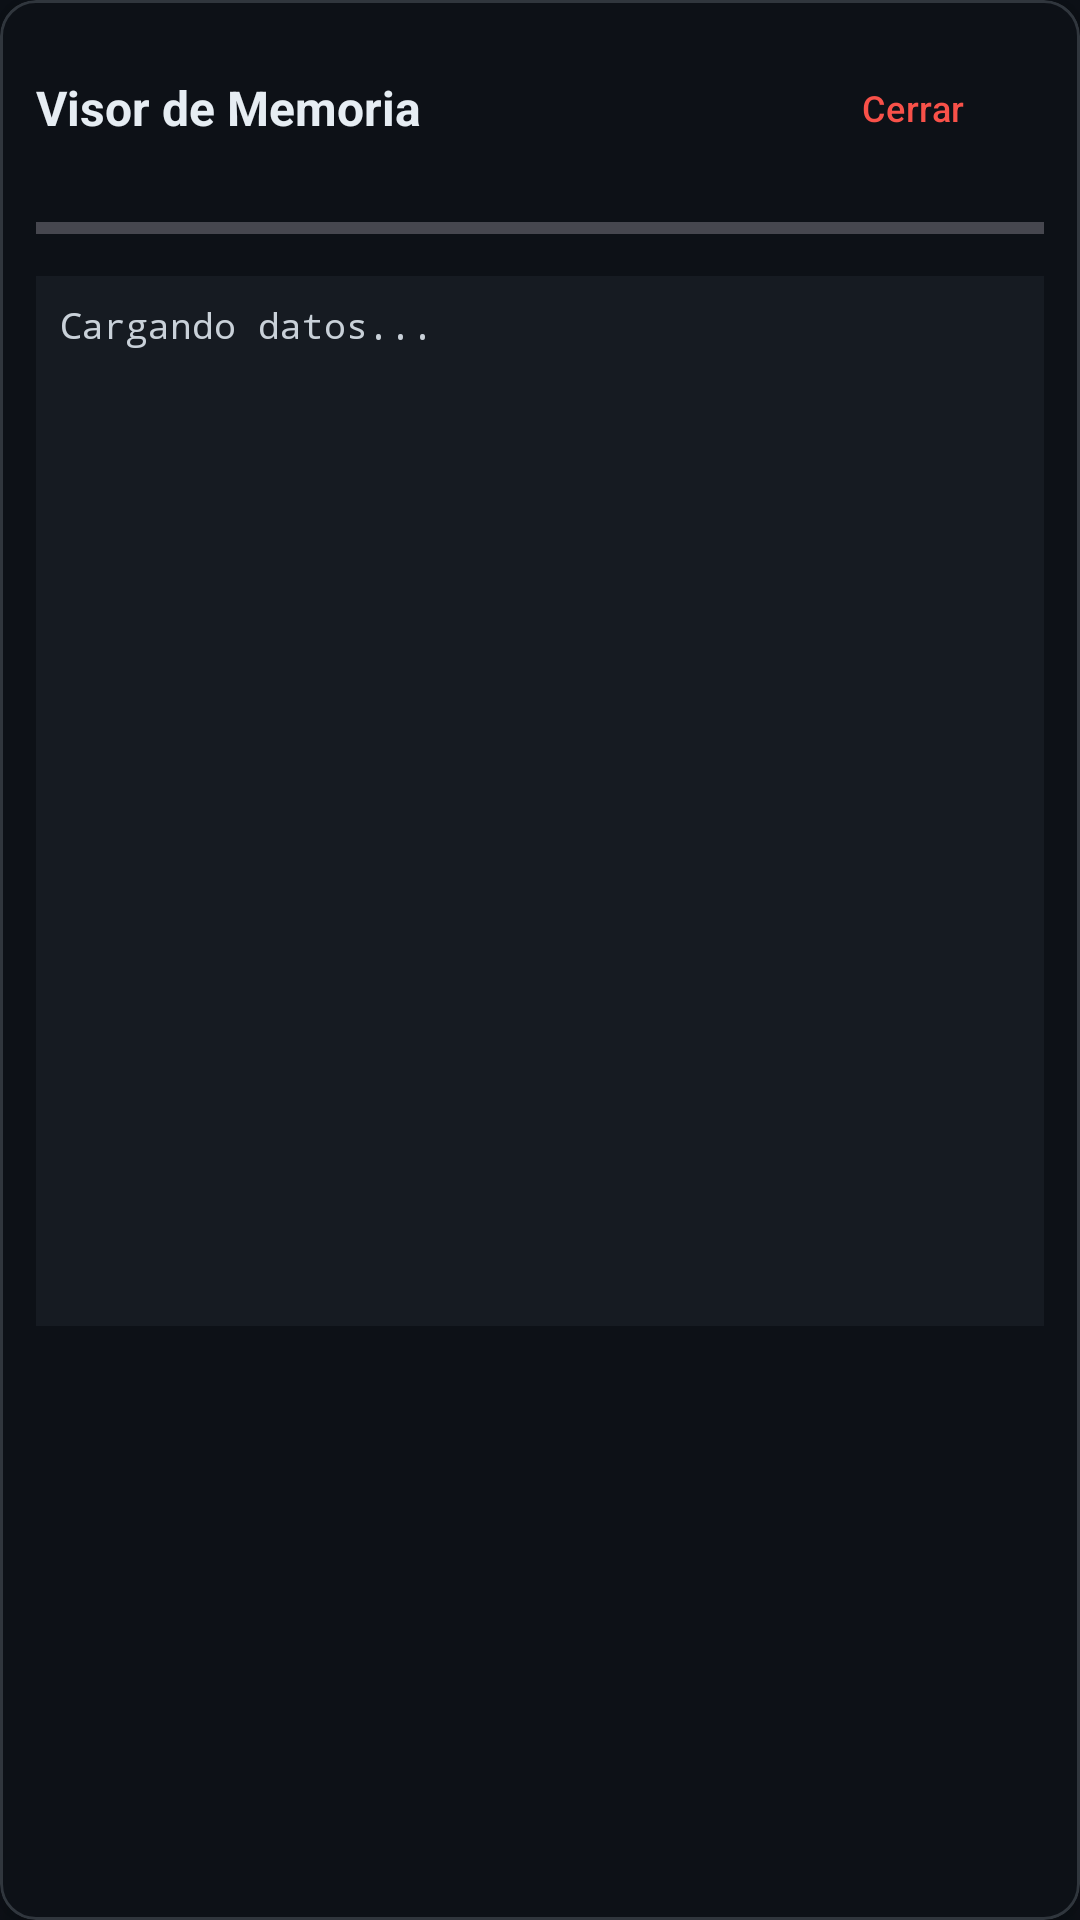

The Android layout XML behind this screen, and the referenced resources:
<!-- AndroidManifest.xml: application theme Theme.ComunicadorOTGTTLAndroid -->
<!-- res/layout/popup_hex_viewer.xml -->
<?xml version="1.0" encoding="utf-8"?>
<com.google.android.material.card.MaterialCardView xmlns:android="http://schemas.android.com/apk/res/android"
    xmlns:app="http://schemas.android.com/apk/res-auto"
    android:layout_width="match_parent"
    android:layout_height="wrap_content"
    android:layout_margin="16dp"
    app:cardBackgroundColor="#0D1117"
    app:cardCornerRadius="12dp"
    app:cardElevation="8dp"
    app:strokeColor="#30363D"
    app:strokeWidth="1dp">

    <LinearLayout
        android:layout_width="match_parent"
        android:layout_height="wrap_content"
        android:orientation="vertical"
        android:padding="12dp">

        <RelativeLayout
            android:layout_width="match_parent"
            android:layout_height="wrap_content"
            android:layout_marginBottom="8dp">

            <TextView
                android:id="@+id/tvPopupTitle"
                android:layout_width="wrap_content"
                android:layout_height="wrap_content"
                android:layout_centerVertical="true"
                android:text="@string/hex_viewer_title"
                android:textColor="@color/text_primary"
                android:textSize="16sp"
                android:textStyle="bold" />

            <com.google.android.material.button.MaterialButton
                android:id="@+id/btnClosePopup"
                style="@style/Widget.Material3.Button.TextButton"
                android:layout_width="wrap_content"
                android:layout_height="wrap_content"
                android:layout_alignParentEnd="true"
                android:text="@string/btn_close"
                android:textColor="#F85149"
                android:textSize="12sp" />
        </RelativeLayout>

        <ProgressBar
            android:id="@+id/popupProgressBar"
            style="?android:attr/progressBarStyleHorizontal"
            android:layout_width="match_parent"
            android:layout_height="wrap_content"
            android:layout_marginBottom="8dp"
            android:progressTint="@color/color_primary"
            android:visibility="visible" />

        <FrameLayout
            android:layout_width="match_parent"
            android:layout_height="350dp"
            android:background="#161B22">

            <ScrollView
                android:layout_width="match_parent"
                android:layout_height="match_parent">

                <HorizontalScrollView
                    android:layout_width="wrap_content"
                    android:layout_height="wrap_content">

                    <TextView
                        android:id="@+id/tvHexViewerPopup"
                        android:layout_width="wrap_content"
                        android:layout_height="wrap_content"
                        android:padding="8dp"
                        android:text="@string/loading_data"
                        android:textColor="#C9D1D9"
                        android:textSize="12sp"
                        android:typeface="monospace" />
                </HorizontalScrollView>
            </ScrollView>
        </FrameLayout>
    </LinearLayout>
</com.google.android.material.card.MaterialCardView>
<!-- resources referenced by this layout -->
<resources>
  <color name="color_primary">#238636</color>
  <color name="text_primary">#E6EDF3</color>
  <string name="btn_close">Cerrar</string>
  <string name="hex_viewer_title">Visor de Memoria</string>
  <string name="loading_data">Cargando datos...</string>
  <style name="Theme.ComunicadorOTGTTLAndroid" parent="Base.Theme.ComunicadorOTGTTLAndroid" />
  <style name="Base.Theme.ComunicadorOTGTTLAndroid" parent="Theme.Material3.Dark.NoActionBar">
          <item name="colorPrimary">@color/color_primary</item>
          <item name="colorPrimaryVariant">@color/color_primary_variant</item>
          <item name="colorOnPrimary">@color/white</item>
          <item name="colorSurface">@color/bg_card</item>
          <item name="colorOnSurface">@color/text_primary</item>
          <item name="android:colorBackground">@color/bg_dark</item>
          <item name="android:windowBackground">@color/bg_dark</item>
          
          <item name="android:statusBarColor">@color/bg_header</item>
          <item name="android:navigationBarColor">@color/bg_dark</item>
          <item name="android:windowLightStatusBar">false</item>
          <item name="android:windowLightNavigationBar">false</item>
      </style>
  <color name="color_primary_variant">#2EA043</color>
  <color name="white">#FFFFFFFF</color>
  <color name="bg_card">#161B22</color>
  <color name="bg_dark">#0D1117</color>
  <color name="bg_header">#1C2128</color>
</resources>
